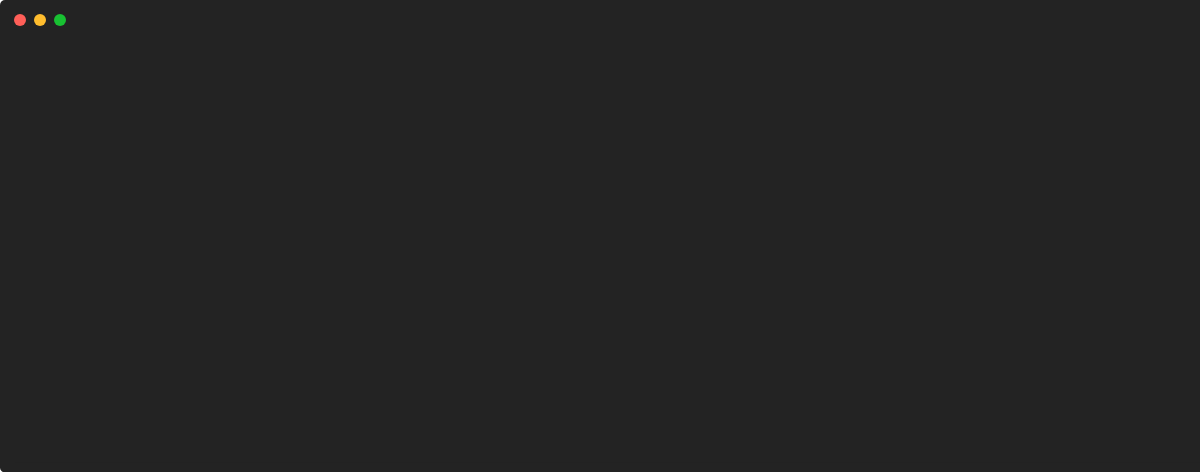
t = 0.00 s
t = 0.94 s: frame unchanged from t = 0.00 s, image omitted
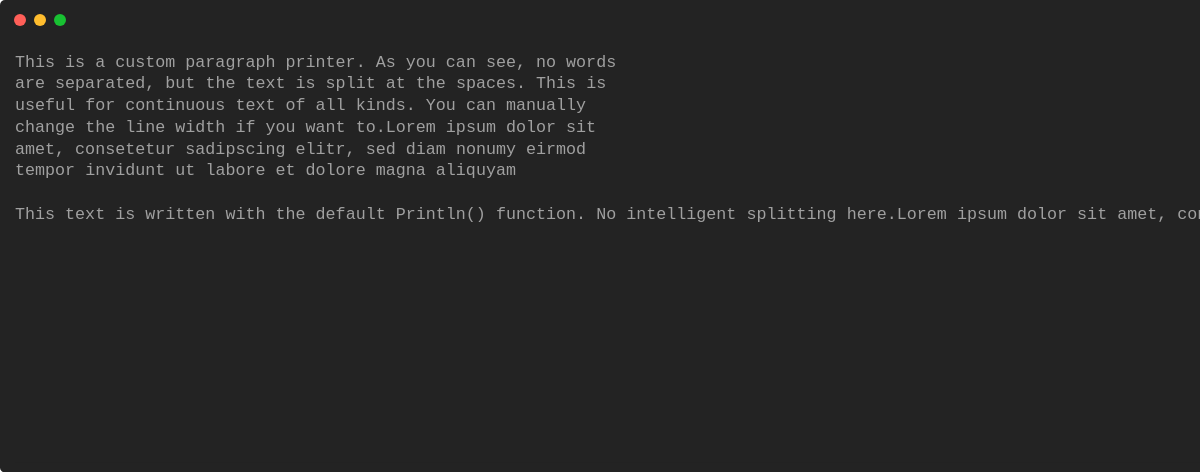
t = 1.88 s
t = 3.13 s: frame unchanged from t = 1.88 s, image omitted
t = 4.38 s: frame unchanged from t = 1.88 s, image omitted
t = 5.63 s: frame unchanged from t = 1.88 s, image omitted

The animated SVG that drew these frames (rendered in a browser with its animation timeline set to each time). Animation: 1 CSS @keyframes rule; one cycle of 6.87 s, repeats indefinitely.

<svg xmlns="http://www.w3.org/2000/svg" xmlns:xlink="http://www.w3.org/1999/xlink" width="2560" height="472.48999999999995"><rect width="2560" height="472.48999999999995" rx="5" ry="5" class="a"></rect><svg y="0%" x="0%"><circle cx="20" cy="20" r="6" class="b"></circle><circle cx="40" cy="20" r="6" class="c"></circle><circle cx="60" cy="20" r="6" class="d"></circle></svg><svg height="412.48999999999995" viewBox="0 0 252 41.248999999999995" width="2520" x="15" xmlns="http://www.w3.org/2000/svg" xmlns:xlink="http://www.w3.org/1999/xlink" y="50"><style>.e, .g, .f {
	font-family:
			'Courier New'
			Roboto,
			Helvetica,
			Arial,
			sans-serif,
			'Apple Color Emoji',
			'Segoe UI Emoji' !important;
}.a{fill:rgb(35,35,35)}.b{fill:#ff5f58}.c{fill:#ffbd2e}.d{fill:#18c132}.e{font-family:'JetBrainsMono',Monaco,Consolas,Menlo,'Bitstream Vera Sans Mono','Powerline Symbols',monospace}.f{fill:rgb(160,160,160);white-space:pre}.g{fill:transparent}.i{animation-duration:6.874116s;animation-iteration-count:infinite;animation-name:h;animation-timing-function:steps(1,end)}@keyframes h{0%{transform:translateX(-0px)}27.3%{transform:translateX(-252px)}100%{transform:translateX(-504px)}}</style><g font-family="'JetBrainsMono',Monaco, Consolas, Menlo, &#x27;Bitstream Vera Sans Mono&#x27;, &#x27;Powerline Symbols&#x27;, monospace" font-size="1.67" class="e"><defs><symbol id="1"><text x="0" y="1.67" class="f">This</text><text x="5.01" y="1.67" class="f">is</text><text x="8.016" y="1.67" class="f">a</text><text x="10.02" y="1.67" class="f">custom</text><text x="17.034" y="1.67" class="f">paragraph</text><text x="27.054" y="1.67" class="f">printer.</text><text x="36.071999999999996" y="1.67" class="f">As</text><text x="39.077999999999996" y="1.67" class="f">you</text><text x="43.086" y="1.67" class="f">can</text><text x="47.093999999999994" y="1.67" class="f">see,</text><text x="52.104" y="1.67" class="f">no</text><text x="55.10999999999999" y="1.67" class="f">words</text></symbol><symbol id="2"><text x="0" y="1.67" class="f">are</text><text x="4.008" y="1.67" class="f">separated,</text><text x="15.029999999999998" y="1.67" class="f">but</text><text x="19.037999999999997" y="1.67" class="f">the</text><text x="23.045999999999996" y="1.67" class="f">text</text><text x="28.055999999999997" y="1.67" class="f">is</text><text x="31.061999999999998" y="1.67" class="f">split</text><text x="37.074" y="1.67" class="f">at</text><text x="40.08" y="1.67" class="f">the</text><text x="44.087999999999994" y="1.67" class="f">spaces.</text><text x="52.104" y="1.67" class="f">This</text><text x="57.114" y="1.67" class="f">is</text></symbol><symbol id="3"><text x="0" y="1.67" class="f">useful</text><text x="7.013999999999999" y="1.67" class="f">for</text><text x="11.021999999999998" y="1.67" class="f">continuous</text><text x="22.043999999999997" y="1.67" class="f">text</text><text x="27.054" y="1.67" class="f">of</text><text x="30.059999999999995" y="1.67" class="f">all</text><text x="34.068" y="1.67" class="f">kinds.</text><text x="41.082" y="1.67" class="f">You</text><text x="45.089999999999996" y="1.67" class="f">can</text><text x="49.098" y="1.67" class="f">manually</text></symbol><symbol id="4"><text x="0" y="1.67" class="f">change</text><text x="7.013999999999999" y="1.67" class="f">the</text><text x="11.021999999999998" y="1.67" class="f">line</text><text x="16.032" y="1.67" class="f">width</text><text x="22.043999999999997" y="1.67" class="f">if</text><text x="25.05" y="1.67" class="f">you</text><text x="29.058" y="1.67" class="f">want</text><text x="34.068" y="1.67" class="f">to.Lorem</text><text x="43.086" y="1.67" class="f">ipsum</text><text x="49.098" y="1.67" class="f">dolor</text><text x="55.10999999999999" y="1.67" class="f">sit</text></symbol><symbol id="5"><text x="0" y="1.67" class="f">amet,</text><text x="6.012" y="1.67" class="f">consetetur</text><text x="17.034" y="1.67" class="f">sadipscing</text><text x="28.055999999999997" y="1.67" class="f">elitr,</text><text x="35.06999999999999" y="1.67" class="f">sed</text><text x="39.077999999999996" y="1.67" class="f">diam</text><text x="44.087999999999994" y="1.67" class="f">nonumy</text><text x="51.102" y="1.67" class="f">eirmod</text></symbol><symbol id="6"><text x="0" y="1.67" class="f">tempor</text><text x="7.013999999999999" y="1.67" class="f">invidunt</text><text x="16.032" y="1.67" class="f">ut</text><text x="19.037999999999997" y="1.67" class="f">labore</text><text x="26.052" y="1.67" class="f">et</text><text x="29.058" y="1.67" class="f">dolore</text><text x="36.071999999999996" y="1.67" class="f">magna</text><text x="42.083999999999996" y="1.67" class="f">aliquyam</text></symbol><symbol id="7"><text x="0" y="1.67" class="f">This</text><text x="5.01" y="1.67" class="f">text</text><text x="10.02" y="1.67" class="f">is</text><text x="13.026" y="1.67" class="f">written</text><text x="21.041999999999998" y="1.67" class="f">with</text><text x="26.052" y="1.67" class="f">the</text><text x="30.059999999999995" y="1.67" class="f">default</text><text x="38.07599999999999" y="1.67" class="f">Println()</text><text x="48.096" y="1.67" class="f">function.</text><text x="58.116" y="1.67" class="f">No</text><text x="61.12199999999999" y="1.67" class="f">intelligent</text><text x="73.146" y="1.67" class="f">splitting</text><text x="83.16599999999998" y="1.67" class="f">here.Lorem</text><text x="94.18799999999999" y="1.67" class="f">ipsum</text><text x="100.2" y="1.67" class="f">dolor</text><text x="106.21199999999999" y="1.67" class="f">sit</text><text x="110.21999999999998" y="1.67" class="f">amet,</text><text x="116.232" y="1.67" class="f">consetetur</text><text x="127.25399999999999" y="1.67" class="f">sadipscing</text><text x="138.27599999999998" y="1.67" class="f">elitr,</text><text x="145.29" y="1.67" class="f">sed</text><text x="149.29799999999997" y="1.67" class="f">diam</text><text x="154.308" y="1.67" class="f">nonumy</text><text x="161.322" y="1.67" class="f">eirmod</text><text x="168.33599999999998" y="1.67" class="f">tempor</text><text x="175.35" y="1.67" class="f">invidunt</text><text x="184.36799999999997" y="1.67" class="f">ut</text><text x="187.37399999999997" y="1.67" class="f">labore</text><text x="194.38799999999998" y="1.67" class="f">et</text><text x="197.394" y="1.67" class="f">dolore</text><text x="204.408" y="1.67" class="f">magna</text><text x="210.42" y="1.67" class="f">aliquyam</text></symbol><symbol id="a"><rect height="19" width="252" x="0" y="0" class="g"></rect></symbol></defs><rect height="41.248999999999995" width="252" class="a"></rect><g class="i"><svg x="0" y="0" width="756"><svg x="0"><use xlink:href="#a"></use></svg><svg x="252"><use xlink:href="#a"></use><use xlink:href="#1" y="0"></use><use xlink:href="#2" y="2.171"></use><use xlink:href="#3" y="4.342"></use><use xlink:href="#4" y="6.513"></use><use xlink:href="#5" y="8.684"></use><use xlink:href="#6" y="10.855"></use><use xlink:href="#7" y="15.197"></use></svg><svg x="504"><use xlink:href="#a"></use><use xlink:href="#1" y="0"></use><use xlink:href="#2" y="2.171"></use><use xlink:href="#3" y="4.342"></use><use xlink:href="#4" y="6.513"></use><use xlink:href="#5" y="8.684"></use><use xlink:href="#6" y="10.855"></use><use xlink:href="#7" y="15.197"></use><text x="0" y="21.209000000000003" class="f">Restarting</text><text x="11.021999999999998" y="21.209000000000003" class="f">animation...</text></svg></svg></g></g></svg></svg>
